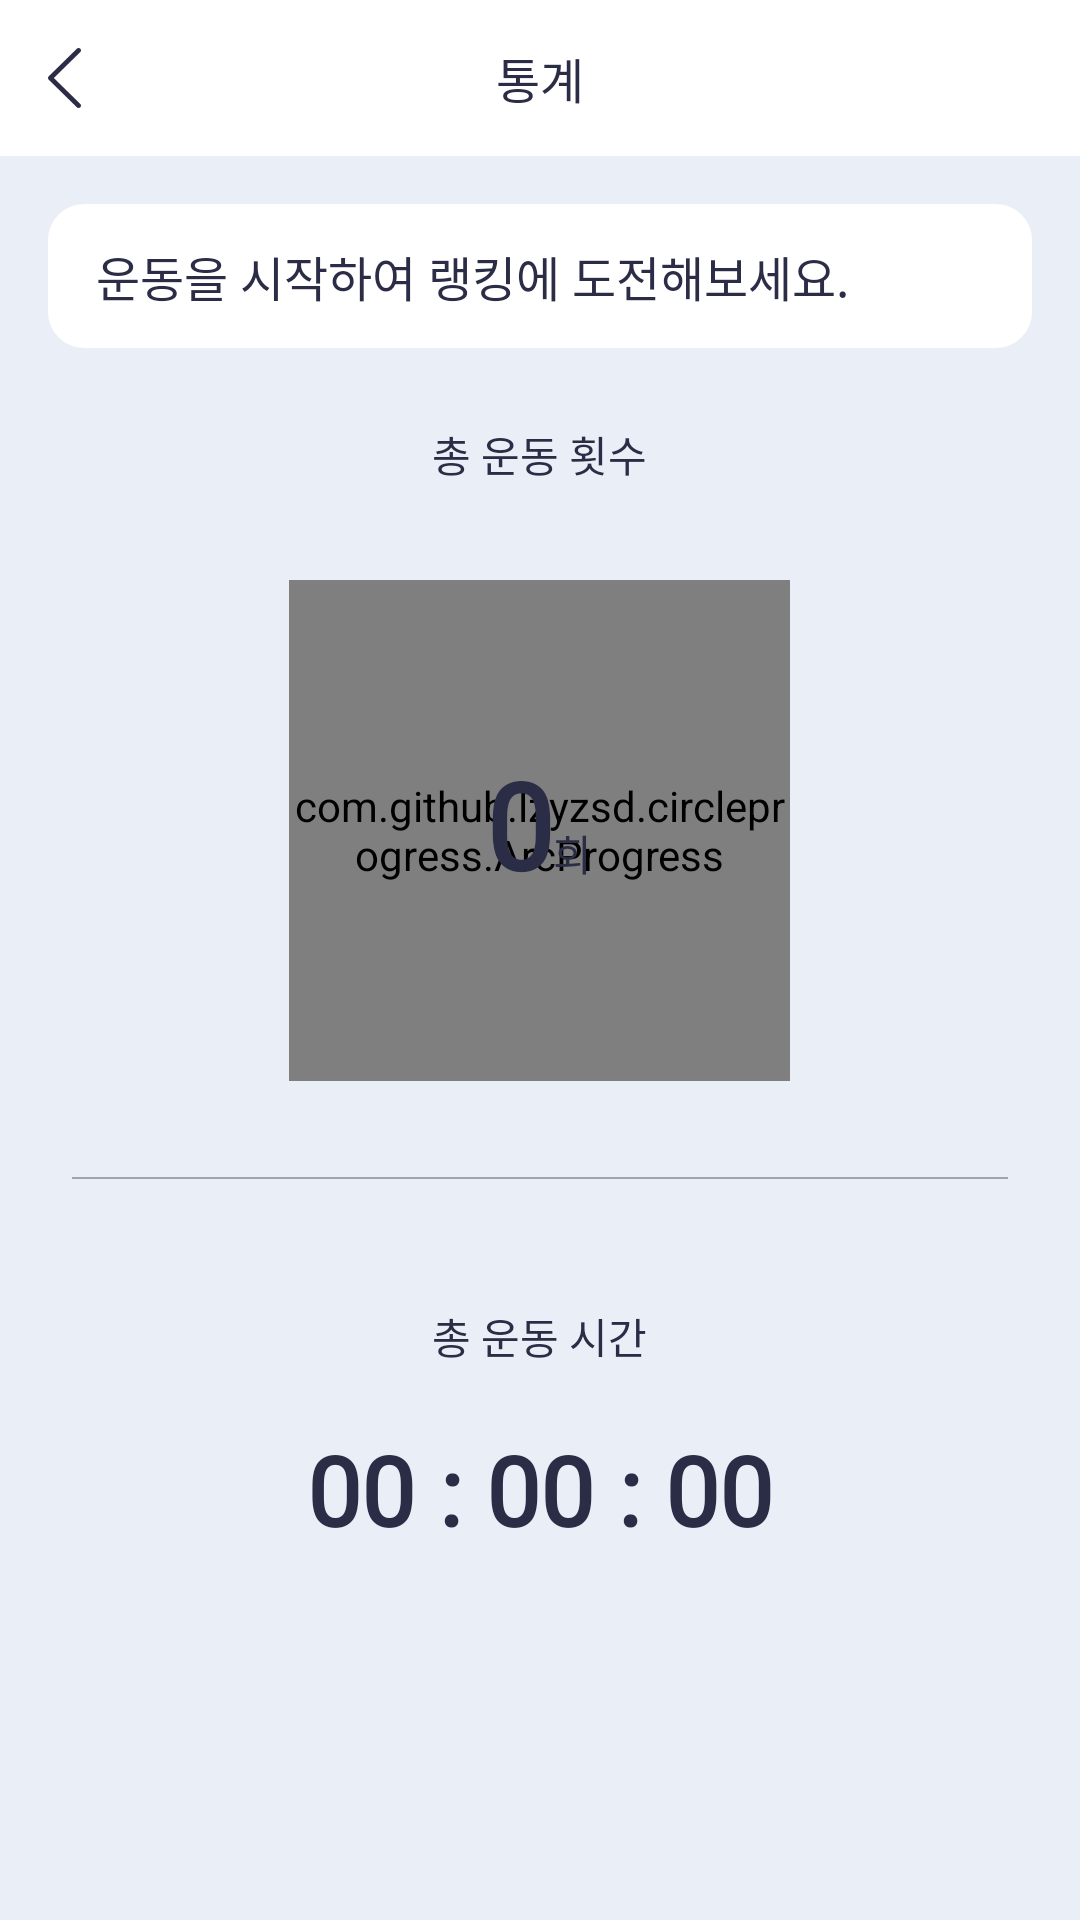

Android layout source for this screen:
<!-- AndroidManifest.xml: activity theme Theme.Tabatime.NoActionBar -->
<!-- res/layout/activity_stat.xml -->
<?xml version="1.0" encoding="utf-8"?>
<LinearLayout xmlns:android="http://schemas.android.com/apk/res/android"
    xmlns:custom="http://schemas.android.com/apk/res-auto"
    xmlns:tools="http://schemas.android.com/tools"
    android:layout_width="match_parent"
    android:layout_height="match_parent"
    android:background="@color/bg_gray"
    android:orientation="vertical"
    tools:context=".activity.StatActivity">

    <RelativeLayout
        android:layout_width="match_parent"
        android:layout_height="52dp"
        android:background="@color/white">

        <RelativeLayout
            android:id="@+id/btn_back"
            android:layout_width="wrap_content"
            android:layout_height="match_parent"
            android:layout_centerVertical="true"
            android:paddingLeft="16dp"
            android:paddingRight="16dp">

            <ImageView
                android:layout_width="11dp"
                android:layout_height="20dp"
                android:layout_centerVertical="true"
                android:src="@drawable/ic_arrow_left_navy" />
        </RelativeLayout>

        <TextView
            android:layout_width="wrap_content"
            android:layout_height="wrap_content"
            android:layout_centerInParent="true"
            android:fontFamily="@font/nexon_lv_2_gothic"
            android:includeFontPadding="false"
            android:text="@string/menu_stat"
            android:textColor="@color/defalut_black"
            android:textSize="16dp"
            android:textStyle="normal" />
    </RelativeLayout>

    <RelativeLayout
        android:layout_width="match_parent"
        android:layout_height="48dp"
        android:layout_marginLeft="16dp"
        android:layout_marginTop="16dp"
        android:layout_marginRight="16dp"
        android:layout_marginBottom="25dp"
        android:background="@drawable/layer_white_round"
        android:paddingLeft="16dp"
        android:paddingRight="16dp">

        <TextView
            android:id="@+id/tv_comment"
            android:layout_width="wrap_content"
            android:layout_height="wrap_content"
            android:layout_centerVertical="true"
            android:fontFamily="@font/nexon_lv_2_gothic"
            android:includeFontPadding="false"
            android:text="@string/no_stat"
            android:textColor="@color/defalut_black"
            android:textSize="16dp"
            android:textStyle="normal" />

        <TextView
            android:id="@+id/tv_lank"
            android:layout_width="wrap_content"
            android:layout_height="wrap_content"
            android:layout_alignParentRight="true"
            android:layout_centerVertical="true"
            android:fontFamily="@font/nexon_lv_2_gothic_bold"
            android:includeFontPadding="false"
            android:text="@string/lank"
            android:textColor="@color/main"
            android:textSize="20dp"
            android:textStyle="bold"
            android:visibility="gone" />
    </RelativeLayout>

    <TextView
        android:layout_width="wrap_content"
        android:layout_height="wrap_content"
        android:layout_gravity="center"
        android:fontFamily="@font/nexon_lv_2_gothic"
        android:includeFontPadding="false"
        android:text="@string/total_cnt"
        android:textColor="@color/defalut_black"
        android:textSize="14dp"
        android:textStyle="normal" />

    <RelativeLayout
        android:layout_width="167dp"
        android:layout_height="167dp"
        android:layout_gravity="center"
        android:layout_marginTop="32dp">

        <com.github.lzyzsd.circleprogress.ArcProgress
            android:id="@+id/arc_progress"
            android:layout_width="match_parent"
            android:layout_height="match_parent"
            android:background="@color/transparent"
            custom:arc_finished_color="@color/main"
            custom:arc_max="100"
            custom:arc_progress="0"
            custom:arc_stroke_width="8dp"
            custom:arc_text_color="@color/transparent"
            custom:arc_unfinished_color="@color/stat_gray" />

        <LinearLayout
            android:layout_width="wrap_content"
            android:layout_height="wrap_content"
            android:layout_centerInParent="true"
            android:baselineAligned="true"
            android:orientation="horizontal">

            <TextView
                android:id="@+id/tv_total_cnt"
                android:layout_width="wrap_content"
                android:layout_height="wrap_content"
                android:fontFamily="@font/nexon_lv_2_gothic_bold"
                android:includeFontPadding="false"
                android:text="0"
                android:textColor="@color/defalut_black"
                android:textSize="40dp"
                android:textStyle="bold" />

            <TextView
                android:layout_width="wrap_content"
                android:layout_height="wrap_content"
                android:fontFamily="@font/nexon_lv_2_gothic"
                android:includeFontPadding="false"
                android:text="@string/cnt"
                android:textColor="@color/defalut_black"
                android:textSize="14dp"
                android:textStyle="normal" />
        </LinearLayout>
    </RelativeLayout>

    <View
        android:layout_width="match_parent"
        android:layout_height="0.5dp"
        android:layout_marginLeft="24dp"
        android:layout_marginTop="32dp"
        android:layout_marginRight="24dp"
        android:background="@color/light_gray" />

    <TextView
        android:layout_width="wrap_content"
        android:layout_height="wrap_content"
        android:layout_gravity="center"
        android:layout_marginTop="42dp"
        android:fontFamily="@font/nexon_lv_2_gothic"
        android:includeFontPadding="false"
        android:text="@string/total_time"
        android:textColor="@color/defalut_black"
        android:textSize="14dp"
        android:textStyle="normal" />

    <LinearLayout
        android:layout_width="wrap_content"
        android:layout_height="wrap_content"
        android:layout_gravity="center"
        android:layout_marginTop="24dp"
        android:orientation="horizontal">

        <TextView
            android:id="@+id/tv_stat_hour"
            android:layout_width="wrap_content"
            android:layout_height="wrap_content"
            android:fontFamily="@font/nexon_lv_2_gothic_bold"
            android:includeFontPadding="false"
            android:text="00"
            android:textColor="@color/defalut_black"
            android:textSize="32dp"
            android:textStyle="bold" />

        <TextView
            android:layout_width="wrap_content"
            android:layout_height="wrap_content"
            android:fontFamily="@font/nexon_lv_2_gothic_bold"
            android:includeFontPadding="false"
            android:text=" : "
            android:textColor="@color/defalut_black"
            android:textSize="32dp"
            android:textStyle="bold" />

        <TextView
            android:id="@+id/tv_stat_min"
            android:layout_width="wrap_content"
            android:layout_height="wrap_content"
            android:fontFamily="@font/nexon_lv_2_gothic_bold"
            android:includeFontPadding="false"
            android:text="00"
            android:textColor="@color/defalut_black"
            android:textSize="32dp"
            android:textStyle="bold" />

        <TextView
            android:layout_width="wrap_content"
            android:layout_height="wrap_content"
            android:fontFamily="@font/nexon_lv_2_gothic_bold"
            android:includeFontPadding="false"
            android:text=" : "
            android:textColor="@color/defalut_black"
            android:textSize="32dp"
            android:textStyle="bold" />

        <TextView
            android:id="@+id/tv_stat_sec"
            android:layout_width="wrap_content"
            android:layout_height="wrap_content"
            android:fontFamily="@font/nexon_lv_2_gothic_bold"
            android:includeFontPadding="false"
            android:text="00"
            android:textColor="@color/defalut_black"
            android:textSize="32dp"
            android:textStyle="bold" />
    </LinearLayout>
</LinearLayout>
<!-- resources referenced by this layout -->
<resources>
  <color name="bg_gray">#eaeef7</color>
  <color name="defalut_black">#2b2c45</color>
  <color name="light_gray">#a2a3b1</color>
  <color name="main">#5e81f4</color>
  <color name="stat_gray">#cccccc</color>
  <color name="white">#FFFFFFFF</color>
  <!-- drawable ic_arrow_left_navy: png bitmap (drawable-hdpi, 269 bytes) -->
  <!-- drawable layer_white_round (drawable-v24) -->
  <?xml version="1.0" encoding="utf-8"?>
  <selector xmlns:android="http://schemas.android.com/apk/res/android" >
      <item>
          <shape>
              <solid android:color="@color/white" />
              <corners android:radius="12dp" />
          </shape>
      </item>
  </selector>
  <string name="cnt">회</string>
  <string name="lank">상위 %1$s</string>
  <string name="menu_stat">통계</string>
  <string name="no_stat">운동을 시작하여 랭킹에 도전해보세요.</string>
  <string name="total_cnt">총 운동 횟수</string>
  <string name="total_time">총 운동 시간</string>
  <style name="Theme.Tabatime.NoActionBar">
          <item name="windowActionBar">false</item>
          <item name="windowNoTitle">true</item>
          <item name="colorPrimary">@color/white</item>
      </style>
</resources>
